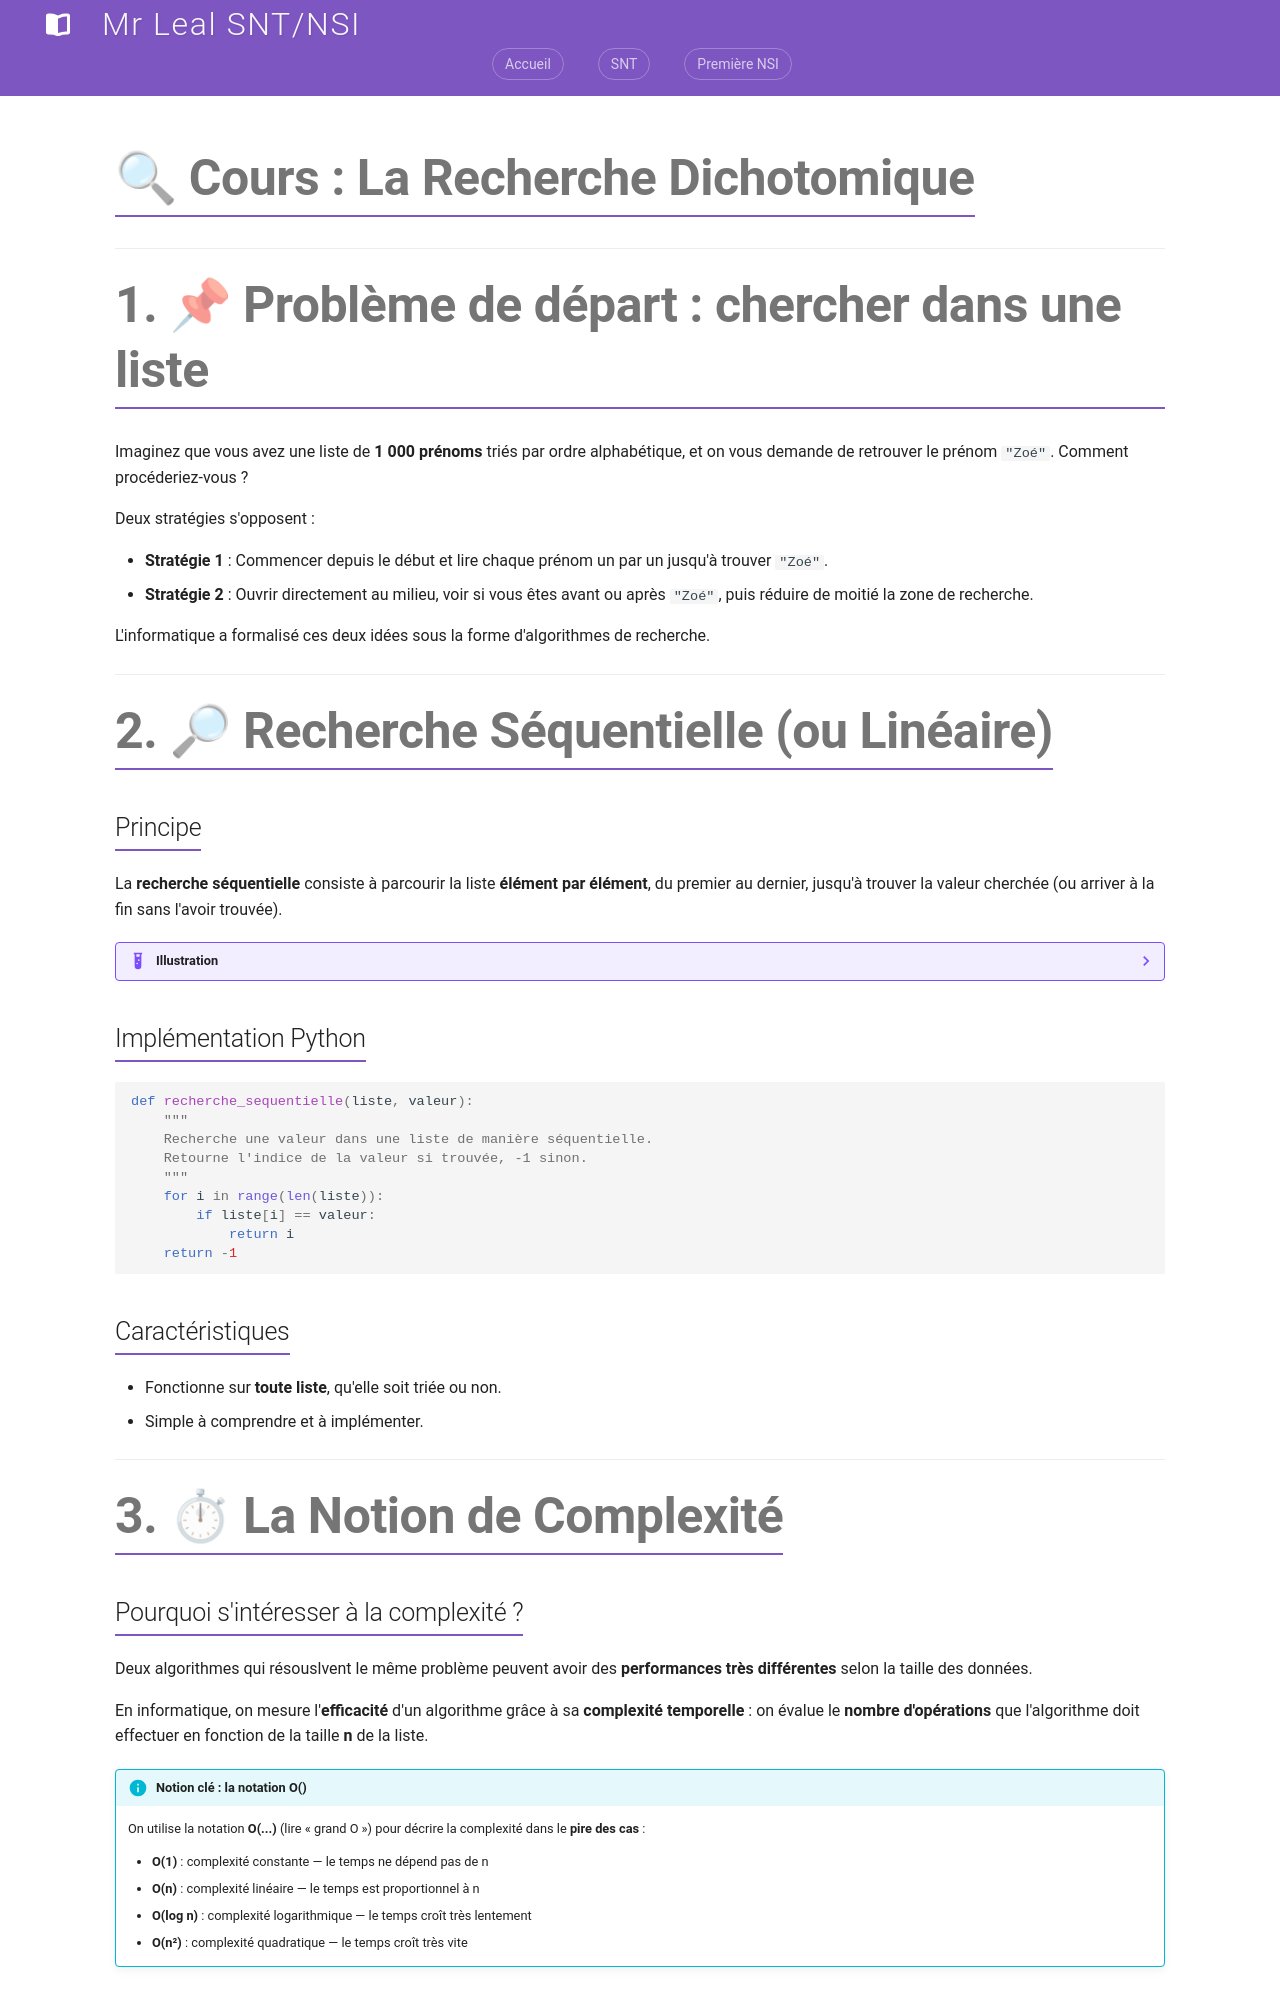

repository: jemangedespatate/projet_mkdocs · page: NSI_1/algorithme/recherche_dichotomique/index.html · generator: mkdocs

# 🔍 Cours : La Recherche Dichotomique

---

# 1. 📌 Problème de départ : chercher dans une liste

Imaginez que vous avez une liste de **1 000 prénoms** triés par ordre alphabétique, et on vous demande de retrouver le prénom `"Zoé"`. Comment procéderiez-vous ?

Deux stratégies s'opposent :

* **Stratégie 1** : Commencer depuis le début et lire chaque prénom un par un jusqu'à trouver `"Zoé"`.
* **Stratégie 2** : Ouvrir directement au milieu, voir si vous êtes avant ou après `"Zoé"`, puis réduire de moitié la zone de recherche.

L'informatique a formalisé ces deux idées sous la forme d'algorithmes de recherche.

---

# 2. 🔎 Recherche Séquentielle (ou Linéaire)

## Principe

La **recherche séquentielle** consiste à parcourir la liste **élément par élément**, du premier au dernier, jusqu'à trouver la valeur cherchée (ou arriver à la fin sans l'avoir trouvée).

??? Example "Illustration"
    On cherche `9` dans la liste `[4, 7, 2, 9, 1, 5]` :

    * On regarde `4` → non
    * On regarde `7` → non
    * On regarde `2` → non
    * On regarde `9` → **trouvé !** (à l'index 3)

## Implémentation Python

```python
def recherche_sequentielle(liste, valeur):
    """
    Recherche une valeur dans une liste de manière séquentielle.
    Retourne l'indice de la valeur si trouvée, -1 sinon.
    """
    for i in range(len(liste)):
        if liste[i] == valeur:
            return i
    return -1
```

## Caractéristiques

* Fonctionne sur **toute liste**, qu'elle soit triée ou non.
* Simple à comprendre et à implémenter.

---

# 3. ⏱ La Notion de Complexité

## Pourquoi s'intéresser à la complexité ?

Deux algorithmes qui résouslvent le même problème peuvent avoir des **performances très différentes** selon la taille des données.

En informatique, on mesure l'**efficacité** d'un algorithme grâce à sa **complexité temporelle** : on évalue le **nombre d'opérations** que l'algorithme doit effectuer en fonction de la taille **n** de la liste.

!!! info "Notion clé : la notation O()"
    On utilise la notation **O(...)** (lire « grand O ») pour décrire la complexité dans le **pire des cas** :

    * **O(1)** : complexité constante — le temps ne dépend pas de n
    * **O(n)** : complexité linéaire — le temps est proportionnel à n
    * **O(log n)** : complexité logarithmique — le temps croît très lentement
    * **O(n²)** : complexité quadratique — le temps croît très vite
